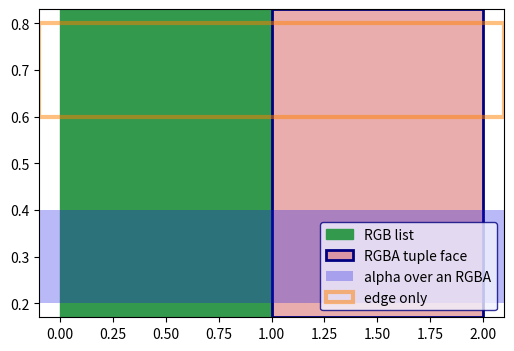

Source code (Python):
# Written by calculate-plot 0.1.0: this script draws the same figure with Matplotlib 3.11.2.
import locale

import matplotlib.pyplot as plt

# Text is shaped for the language of the locale: this is the one the figure was made with.
try:
    locale.setlocale(locale.LC_CTYPE, "C.UTF-8")
except locale.Error:
    locale.setlocale(locale.LC_CTYPE, "C")

fig, ax = plt.subplots(figsize=(6.0, 4.0))
ax.axvspan(0.0, 1.0, color=[0.2, 0.6, 0.3], label='RGB list')
ax.axvspan(1.0, 2.0, fc=(0.8, 0.2, 0.2, 0.4), ec=[0.0, 0.0, 0.5], lw=2, label='RGBA tuple face')
ax.axhspan(0.2, 0.4, facecolor=[0.1, 0.1, 0.9, 0.9], alpha=0.3, label='alpha over an RGBA')
ax.axhspan(0.6, 0.8, edgecolor=(1.0, 0.5, 0.0, 0.5), fill=False, lw=3, label='edge only')
ax.legend(facecolor=[0.95, 0.95, 1.0], edgecolor=(0.0, 0.0, 0.5, 0.5), loc='lower right')

if __name__ == "__main__":
    plt.show()
